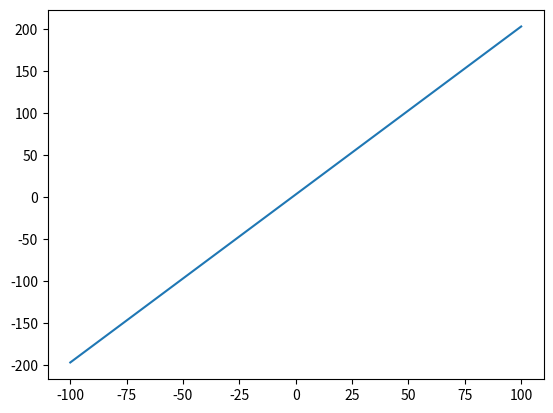

Here is the Python script that generated this plot:
import numpy as np
import matplotlib.pyplot as plt
x=np.linspace(-100,100,100)
y=2*x+3
plt.plot(x,y)
plt.show()